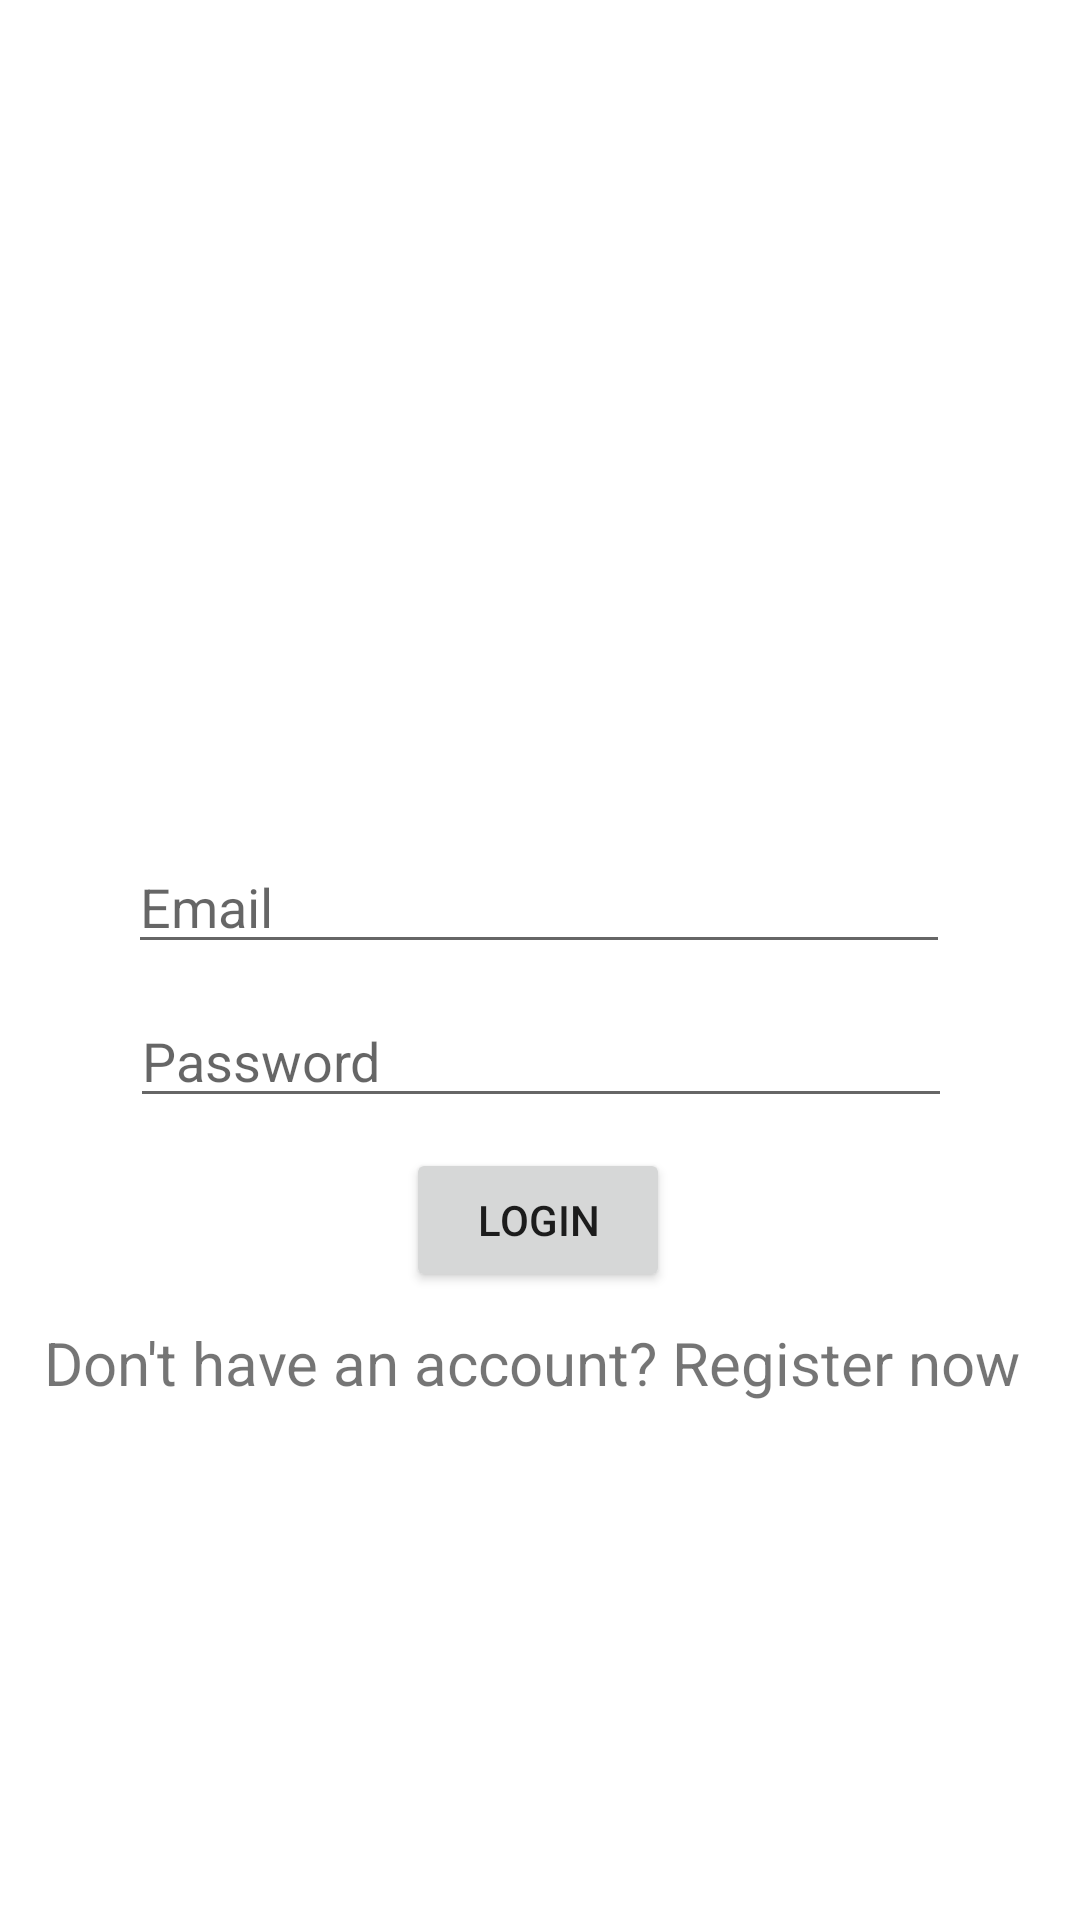

This screen was rendered from an Android layout file. Write that file and the resources it references.
<!-- AndroidManifest.xml: application theme Theme.LoginAndSignUpAppMVVM -->
<!-- res/layout/activity_login.xml -->
<?xml version="1.0" encoding="utf-8"?>
<androidx.constraintlayout.widget.ConstraintLayout xmlns:android="http://schemas.android.com/apk/res/android"
    xmlns:app="http://schemas.android.com/apk/res-auto"
    xmlns:tools="http://schemas.android.com/tools"
    android:layout_width="match_parent"
    android:layout_height="wrap_content"
    tools:context=".view.LoginActivity">

    <ImageView
        android:id="@+id/imageView"
        android:layout_width="match_parent"
        android:layout_height="250dp"
        android:layout_marginTop="20dp"
        android:scaleType="fitCenter"
        app:layout_constraintEnd_toEndOf="parent"
        app:layout_constraintHorizontal_bias="0.0"
        app:layout_constraintStart_toStartOf="parent"
        app:layout_constraintTop_toTopOf="parent"
        android:src="@drawable/login"/>

    <EditText
        android:id="@+id/Email"
        android:layout_width="274dp"
        android:layout_height="wrap_content"
        android:layout_marginTop="10dp"
        android:ems="10"
        android:hint="Email"
        android:inputType="textEmailAddress"
        app:layout_constraintEnd_toEndOf="parent"
        app:layout_constraintHorizontal_bias="0.497"
        app:layout_constraintStart_toStartOf="parent"
        app:layout_constraintTop_toBottomOf="@+id/imageView" />

    <EditText
        android:id="@+id/Password"
        android:layout_width="274dp"
        android:layout_height="wrap_content"
        android:layout_marginTop="10dp"
        android:ems="10"
        android:hint="Password"
        android:inputType="textPassword"
        app:layout_constraintEnd_toEndOf="parent"
        app:layout_constraintHorizontal_bias="0.502"
        app:layout_constraintStart_toStartOf="parent"
        app:layout_constraintTop_toBottomOf="@+id/Email" />

    <Button
        android:id="@+id/Login"
        android:layout_width="wrap_content"
        android:layout_height="wrap_content"
        android:layout_marginTop="10dp"
        android:text="Login"
        app:layout_constraintEnd_toEndOf="parent"
        app:layout_constraintHorizontal_bias="0.498"
        app:layout_constraintStart_toStartOf="parent"
        app:layout_constraintTop_toBottomOf="@+id/Password" />

    <TextView
        android:id="@+id/register_text"
        android:layout_width="wrap_content"
        android:layout_height="wrap_content"
        android:layout_marginTop="10dp"
        android:text="Don't have an account? Register now "
        android:textSize="20sp"
        app:layout_constraintEnd_toEndOf="parent"
        app:layout_constraintHorizontal_bias="0.498"
        app:layout_constraintStart_toStartOf="parent"
        app:layout_constraintTop_toBottomOf="@+id/Login" />


</androidx.constraintlayout.widget.ConstraintLayout>
<!-- resources referenced by this layout -->
<resources>
  <style name="Theme.LoginAndSignUpAppMVVM" parent="Theme.MaterialComponents.DayNight.DarkActionBar">
          
          <item name="colorPrimary">@color/purple_500</item>
          <item name="colorPrimaryVariant">@color/purple_700</item>
          <item name="colorOnPrimary">@color/white</item>
          
          <item name="colorSecondary">@color/teal_200</item>
          <item name="colorSecondaryVariant">@color/teal_700</item>
          <item name="colorOnSecondary">@color/black</item>
          
          <item name="android:statusBarColor" tools:targetApi="l">?attr/colorPrimaryVariant</item>
          
      </style>
  <!-- not gathered from this repository: default colours our renderer supplied (Android Studio template values) -->
  <color name="purple_500">#FF6200EE</color>
  <color name="purple_700">#FF3700B3</color>
  <color name="teal_200">#FF03DAC5</color>
  <color name="teal_700">#FF018786</color>
  <color name="black">#FF000000</color>
  <color name="white">#FFFFFFFF</color>
</resources>
